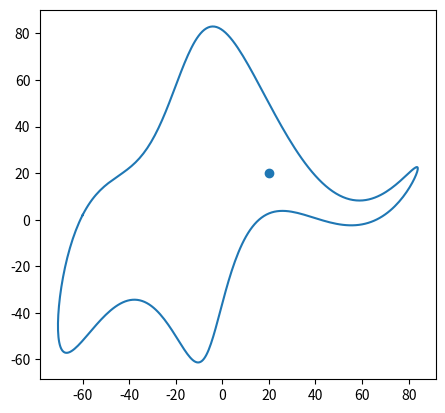
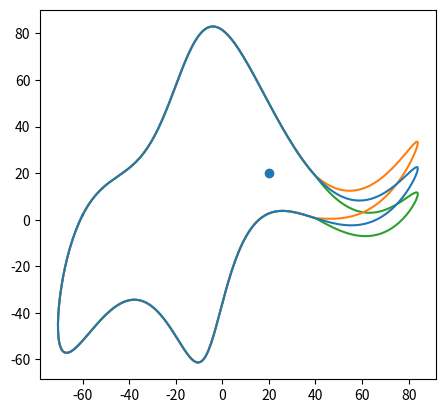

These charts were generated, in order, by the following Python code:
# Load packages
import numpy as np
import matplotlib.pyplot as plt

# 4 Elephant parameters (outline)
p1 = 50 - 30j
p2 = 18 + 8j
p3 = 12 - 10j
p4 = -14 - 60j
# 5th parameter (eyes + trunk)
p5 = 40 + 20j

# cylindrical coordinate range (full circle)
t = np.linspace(0, 2 * np.pi, 361)
# fourier series parameters
k = np.arange(0, 6)
Ax = np.array([0, 0, 0, p3.real, 0, p4.real])
Bx = np.array([0, p1.real, p2.real, 0, 0, 0])
Ay = np.array([0, p4.imag, 0, 0, 0, 0])
By = np.array([0, p1.imag, p2.imag, p3.imag, 0, 0])
# fourier series
x_outline = np.sum(Ax * np.cos(np.outer(t, k)) + Bx * np.sin(np.outer(t, k)), axis = 1)
y_outline = np.sum(Ay * np.cos(np.outer(t, k)) + By * np.sin(np.outer(t, k)), axis = 1)
# eye
x_eye = y_eye = p5.imag


fig, ax = plt.subplots()
ax.plot(y_outline, -x_outline)
ax.scatter(x_eye, y_eye)
ax.set_aspect('equal', 'box')

# trunk coordinates at various amounts of 'wiggle'
x_outline_trunk_down_2 = x_outline.copy()
x_outline_trunk_up = x_outline.copy()
x_outline_trunk_down_2[y_outline > p5.real] = (
    x_outline_trunk_down_2[y_outline > p5.real] 
    - 0.25 * (y_outline[y_outline > p5.real] - p5.real)
    )
x_outline_trunk_up[y_outline > p5.real] = (
    x_outline_trunk_up[y_outline > p5.real] 
    + 0.25 * (y_outline[y_outline > p5.real] - p5.real)
    )
# plot wiggly trunk
fig2, ax2 = plt.subplots()
ax2.scatter(x_eye, y_eye)
ax2.set_aspect('equal', 'box')
ax2.plot(y_outline, -x_outline)
ax2.plot(y_outline, -x_outline_trunk_down_2, zorder = -1)
ax2.plot(y_outline, -x_outline_trunk_up, zorder = -2)
